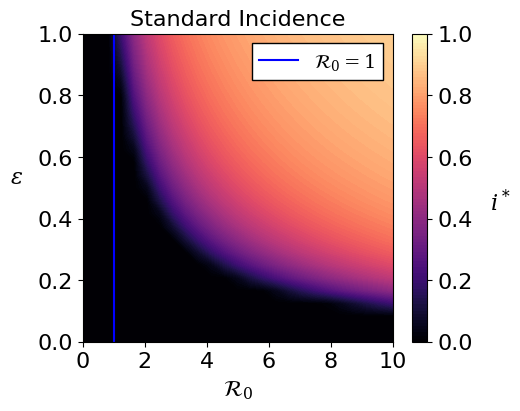

Recreate this plot in Python.
import numpy as np
import matplotlib.pyplot as plt
from scipy.optimize import root

FONT_SIZE = 16
LEGEND_FONT_SIZE = 14

plt.rcParams.update({'font.size': FONT_SIZE})
plt.rcParams['font.family'] = 'Times New Roman'
plt.rcParams['mathtext.fontset'] = 'dejavuserif'

# Standard incidence model equations
def si_model(t, x, pars):
    s, i = x
    b, beta, gamma, epsilon, alpha_i, alpha_s = pars.values()

    ds_dt = b - b*s - beta*s*i + alpha_i*s*i + alpha_s*s*(1-s-i)
    di_dt = beta*s*i + epsilon*beta*i*(1-s-i) - (gamma + b + alpha_i)*i + alpha_i*i**2 + alpha_s*i*(1-s-i)

    return np.array([ds_dt, di_dt])

# Returns R0
def get_R0(pars):
    b, beta, gamma, epsilon, alpha_i, alpha_s = pars.values()
    return beta / (gamma + b + alpha_i)

# Generate a matrix of I* values for a grid of parameter values
def generate_I_star_matrix(pars, par1_info, par2_info):
    par1_name, par1_values = par1_info
    par2_name, par2_values = par2_info

    i_star_matrix = np.zeros((len(par1_values), len(par2_values)))

    for i, par1_value in enumerate(par1_values):
        for j, par2_value in enumerate(par2_values):
            pars[par1_name] = par1_value
            pars[par2_name] = par2_value
            odefun = lambda t, x: si_model(t, x, pars)

            tol = 1e-8

            if get_R0(pars) <= 1:
                i_star_matrix[i, j] = 0
            else:
                objfun = lambda x: si_model(0, x, pars)
                success_flag = False
                while success_flag == False:
                    x0 = np.random.rand(2)
                    sol = root(objfun, x0)
                    if sol.success and np.all(sol.x >= 0) and sol.x[1] >= tol and np.sum(sol.x) <= 1:
                        success_flag = True
                i_star_matrix[i, j] = sol.x[1]  # Final value of I

    return i_star_matrix

# Default parameter values
pars = {
    'b': 0.0004,
    'beta': 5,                 # Transmission rate
    'gamma': 1,                # Recovery rate
    'epsilon': 1,              # Modification factor for transmission
    'alpha_i': 0,           # Additional mortality due to infection
    'alpha_s': 0.0002           # Additional mortality due to susceptibility
}



'''
β-ε bifurcation diagram with α_s = 0.0008
'''

# Setup parameter values for the bifurcation diagram
R0_max = 10
beta_max = R0_max * (pars['gamma'] + pars['b'] + pars['alpha_i'])
beta_values = np.linspace(0, beta_max, 25)
epsilon_values = np.linspace(0, 1, 25)

# Generate the bifurcation diagram data
I_star_matrix = generate_I_star_matrix(pars, ('beta', beta_values), ('epsilon', epsilon_values))

# Make the bifurcation diagram figure
fig, ax = plt.subplots(1, 1, figsize=(5, 4), dpi=100)

X, Y = np.meshgrid(beta_values, epsilon_values, indexing='ij')
Z = I_star_matrix

beta_at_R0_equals_1 = pars['gamma'] + pars['b'] + pars['alpha_i']

cf_levels = np.linspace(0, 1, 100)
cf = ax.contourf(X, Y, Z, levels=cf_levels, cmap='magma', zorder=-1)
ax.plot([beta_at_R0_equals_1, beta_at_R0_equals_1], [0, 1], color='blue', label=r'$\mathcal{R}_0 = 1$')

ax.set_xlabel(r'$\mathcal{R}_0$', rotation=0, labelpad=5)
ax.set_ylabel(r'$\epsilon$', rotation=0, labelpad=15)
ax.set_xlim([0, beta_max])
ax.set_ylim([0, 1])

num_xticks = 6
xtick_labels = np.linspace(0, R0_max, num_xticks)
ax.set_xticks(np.linspace(0, beta_max, num_xticks))
ax.set_xticklabels(f"{xtick:.0f}" for xtick in xtick_labels)

ax.set_title("Standard Incidence", fontsize=FONT_SIZE)

cbar = fig.colorbar(cf, label=r'$I^*$')
cbar_ticks = np.arange(0, 1.1, 0.2)
cbar.set_ticks(cbar_ticks)
cbar.set_ticklabels([f'{tick:.1f}' for tick in cbar_ticks])
cbar.set_label(r'$i^*$', rotation=0, labelpad=20)

ax.legend(framealpha=1, fancybox=False, edgecolor='black', loc='upper right', fontsize=LEGEND_FONT_SIZE)

ax.set_rasterization_zorder(0)

filename = f'std_beta-epsilon_bifurcation_diagram_alpha_s={pars["alpha_s"]:.4f}_no_R_epsilon.pdf'
fig.savefig(filename, dpi=300, bbox_inches='tight')
